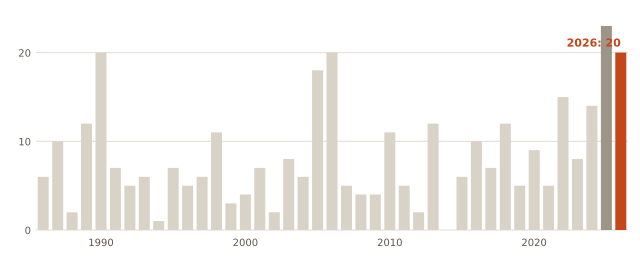

The table this chart was drawn from, first rows:
anio, dias_mas_32C
1986, 6
1987, 10
1988, 2
1989, 12
1990, 20
1991, 7
1992, 5
1993, 6
1994, 1
1995, 7
1996, 5
1997, 6
1998, 11
1999, 3
2000, 4
2001, 7
2002, 2
2003, 8
2004, 6
2005, 18
2006, 20
2007, 5
2008, 4
2009, 4
2010, 11
2011, 5
2012, 2
2013, 12
2014, 0
2015, 6
2016, 10
2017, 7
2018, 12
2019, 5
2020, 9
2021, 5
2022, 15
2023, 8
2024, 14
2025, 23
2026, 20
